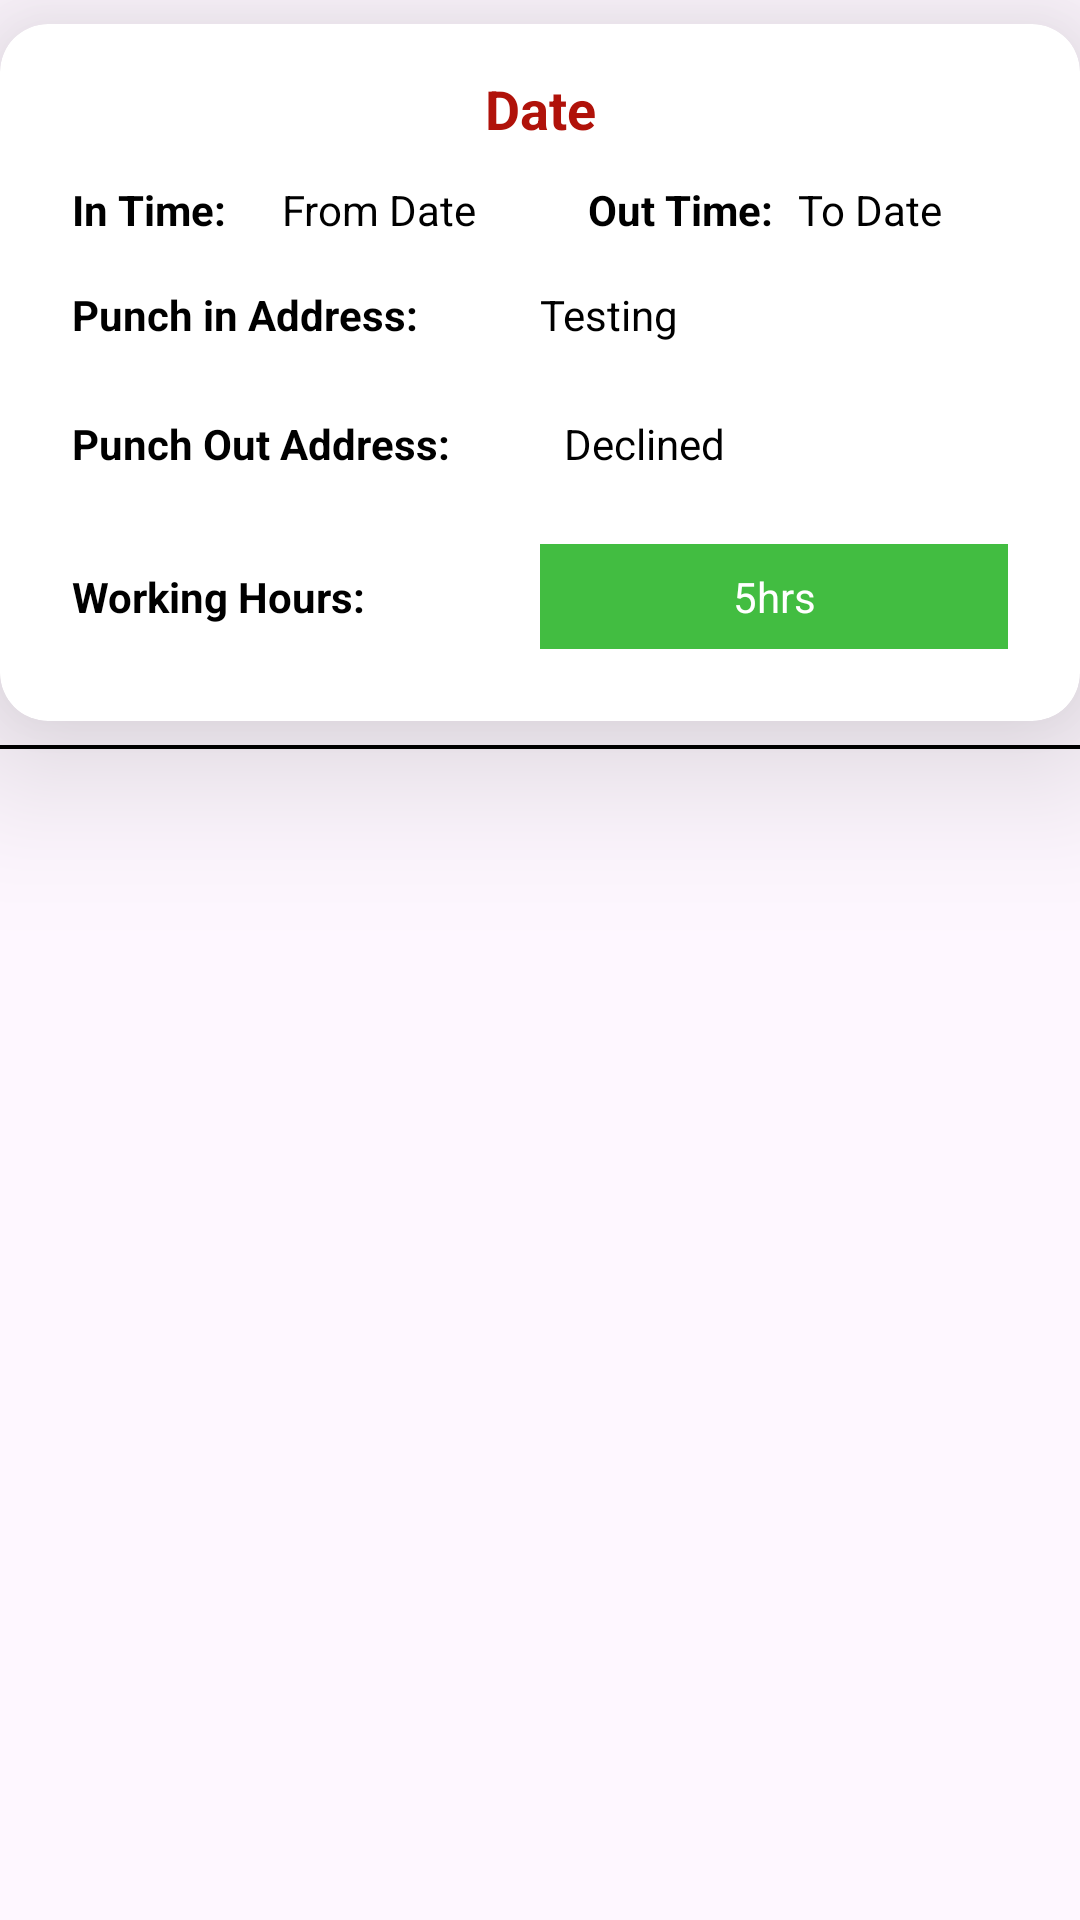

Write the Android layout XML for this screen, with the resource values it uses.
<!-- AndroidManifest.xml: application theme Theme.AfluexHr -->
<!-- res/layout/layout_attendance_list_single_row.xml -->
<?xml version="1.0" encoding="utf-8"?>
<LinearLayout xmlns:android="http://schemas.android.com/apk/res/android"
    android:layout_width="match_parent"
    xmlns:app="http://schemas.android.com/apk/res-auto"
    android:orientation="vertical"
    android:layout_height="wrap_content">
    <androidx.cardview.widget.CardView
        android:layout_width="match_parent"
        android:layout_height="wrap_content"
        android:elevation="32dp"
        app:cardCornerRadius="16dp"
        app:cardBackgroundColor="@color/white"
        app:cardElevation="32dp"
        app:contentPadding="8dp"
        android:layout_marginTop="8dp">
        <LinearLayout
            android:layout_width="match_parent"
            android:layout_height="wrap_content"
            android:orientation="vertical"
            android:padding="8dp">
            <TextView
                android:id="@+id/txt_students_name"
                android:layout_width="match_parent"
                android:layout_height="wrap_content"
                android:layout_weight="1"
                android:text="Date"
                android:textColor="@color/red_900"
                android:textSize="18sp"
                android:layout_gravity="center"
                android:gravity="center"
                android:textStyle="bold"/>
            <LinearLayout
                android:layout_width="match_parent"
                android:layout_height="wrap_content"
                android:orientation="horizontal"
                android:background="@color/white"
                android:layout_marginTop="4dp"
                android:padding="8dp">
                <TextView
                    android:layout_width="0dp"
                    android:layout_height="wrap_content"
                    android:layout_weight="0.5"
                    android:text="In Time:"
                    android:textStyle="bold"
                    android:textColor="@color/black"
                    />
                <TextView
                    android:id="@+id/txt_from"
                    android:layout_width="0dp"
                    android:layout_height="wrap_content"
                    android:layout_weight="0.5"
                    android:text="From Date"
                    android:textColor="@color/black"
                    />
                <TextView
                    android:layout_width="0dp"
                    android:layout_height="wrap_content"
                    android:layout_weight="0.5"
                    android:text="Out Time:"
                    android:layout_marginStart="32dp"
                    android:textStyle="bold"
                    android:textColor="@color/black"
                    />

                <TextView
                    android:id="@+id/txt_to"
                    android:layout_width="0dp"
                    android:layout_height="wrap_content"
                    android:layout_weight="0.5"
                    android:text="To Date"


                    android:textColor="@color/black"

                    />

            </LinearLayout>
            <LinearLayout
                android:layout_width="match_parent"
                android:layout_height="wrap_content"
                android:orientation="vertical">
                <LinearLayout
                    android:layout_width="match_parent"
                    android:layout_height="wrap_content"
                    android:orientation="horizontal"
                    android:background="@color/white"

                    android:padding="8dp">
                    <TextView
                        android:layout_width="0dp"
                        android:layout_height="wrap_content"
                        android:layout_weight="1"
                        android:text="Punch in Address:"
                        android:textStyle="bold"
                        android:textColor="@color/black"
                        />
                    <TextView
                        android:id="@+id/txt_reason"
                        android:layout_width="0dp"
                        android:layout_height="wrap_content"
                        android:layout_weight="1"
                        android:text="Testing"

                        android:textColor="@color/black"
                        />



                </LinearLayout>
                <LinearLayout
                    android:layout_width="match_parent"
                    android:layout_height="wrap_content"
                    android:orientation="horizontal"
                    android:background="@color/white"

                    android:padding="8dp">
                    <TextView
                        android:layout_width="0dp"
                        android:layout_height="wrap_content"
                        android:layout_weight="1"
                        android:text="Punch Out Address:"

                        android:textStyle="bold"
                        android:textColor="@color/black"
                        />

                    <TextView
                        android:id="@+id/txt_status"
                        android:layout_width="0dp"
                        android:layout_height="wrap_content"
                        android:layout_weight="1"
                        android:text="Declined"

                        android:padding="8dp"



                        android:textColor="@color/black"

                        />

                </LinearLayout>
                <LinearLayout
                    android:layout_width="match_parent"
                    android:layout_height="wrap_content"
                    android:orientation="horizontal"
                    android:background="@color/white"

                    android:padding="8dp">
                    <TextView
                        android:layout_width="0dp"
                        android:layout_height="wrap_content"
                        android:layout_weight="1"
                        android:text="Working Hours:"

                        android:textStyle="bold"
                        android:layout_gravity="center"
                        android:textColor="@color/black"
                        />

                    <TextView
                        android:id="@+id/txt_working_hours"
                        android:layout_width="0dp"
                        android:layout_height="wrap_content"
                        android:layout_weight="1"
                        android:text="5hrs"
                        android:background="@color/green_300"
                        android:gravity="center"
                        android:layout_gravity="center"

                        android:padding="8dp"



                        android:textColor="@color/white"

                        />

                </LinearLayout>


            </LinearLayout>



        </LinearLayout>
    </androidx.cardview.widget.CardView>

    <View
        android:layout_width="match_parent"
        android:layout_height="1.2dp"
        android:layout_marginTop="8dp"
        android:background="@color/black"/>

</LinearLayout>
<!-- resources referenced by this layout -->
<resources>
  <color name="black">#000000</color>
  <color name="green_300">#42bd41</color>
  <color name="red_900">#b0120a</color>
  <color name="white">#FFFFFFFF</color>
  <style name="Theme.AfluexHr" parent="Base.Theme.AfluexHr" />
  <style name="Base.Theme.AfluexHr" parent="Theme.Material3.DayNight.NoActionBar">
          
          
      </style>
</resources>
